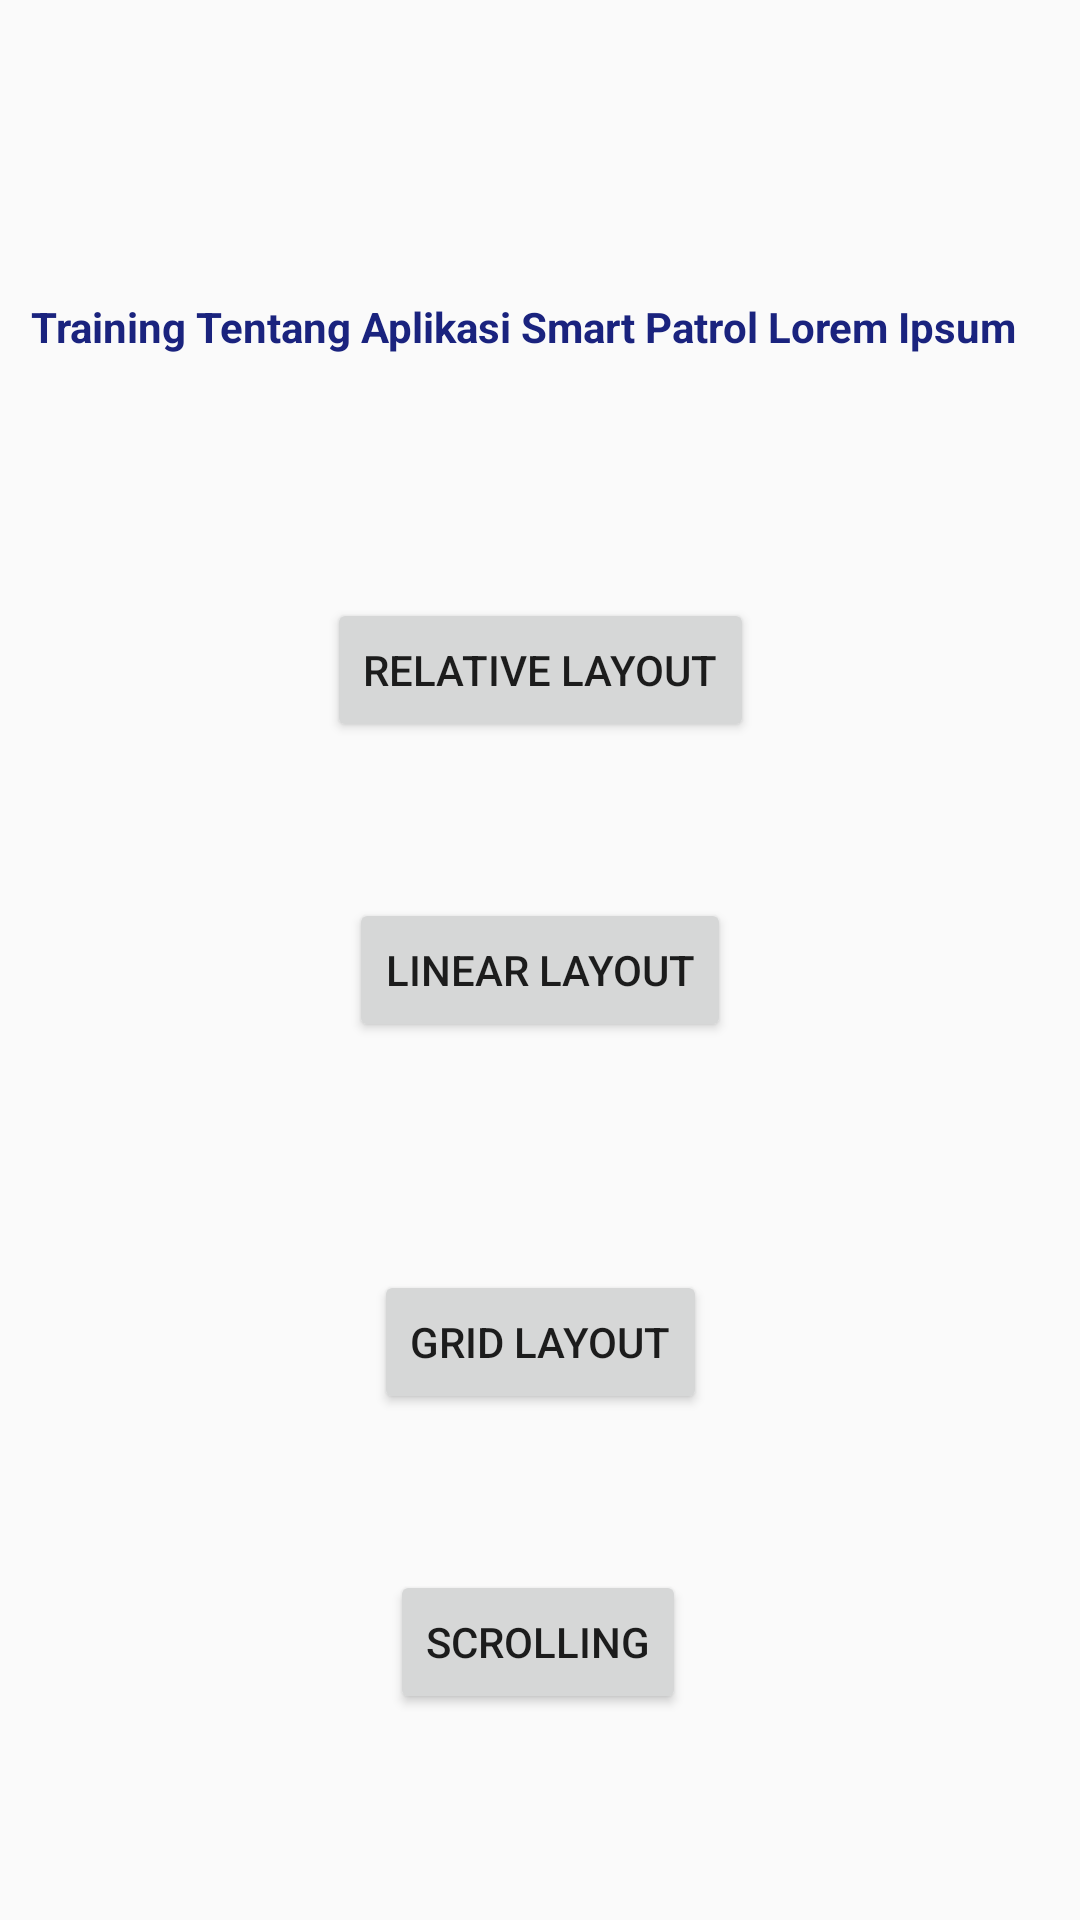

Write the Android layout XML for this screen, with the resource values it uses.
<!-- AndroidManifest.xml: application theme Theme.TrainingSmartPatrol -->
<!-- res/layout/activity_main.xml -->
<?xml version="1.0" encoding="utf-8"?>
<android.support.constraint.ConstraintLayout xmlns:android="http://schemas.android.com/apk/res/android"
    xmlns:app="http://schemas.android.com/apk/res-auto"
    xmlns:tools="http://schemas.android.com/tools"
    android:layout_width="match_parent"
    android:layout_height="match_parent"
    tools:context=".MainActivity">

    <TextView
        android:id="@+id/textView"
        android:layout_width="wrap_content"
        android:layout_height="wrap_content"
        android:text="@string/text_desc"
        android:textColor="@color/biru"
        android:textStyle="bold"
        app:layout_constraintBottom_toBottomOf="parent"
        app:layout_constraintHorizontal_bias="0.328"
        app:layout_constraintLeft_toLeftOf="parent"
        app:layout_constraintRight_toRightOf="parent"
        app:layout_constraintTop_toTopOf="parent"
        app:layout_constraintVertical_bias="0.16" />

    <Button
        android:id="@+id/btn_relative"
        android:layout_width="wrap_content"
        android:layout_height="wrap_content"
        android:layout_marginTop="100dp"
        android:text="Relative Layout"
        app:layout_constraintEnd_toEndOf="parent"
        app:layout_constraintStart_toStartOf="parent"
        app:layout_constraintTop_toTopOf="@+id/textView" />

    <Button
        android:id="@+id/btn_linear"
        android:layout_width="wrap_content"
        android:layout_height="wrap_content"
        android:layout_marginTop="52dp"
        android:text="LINEAR LAYOUT"
        app:layout_constraintEnd_toEndOf="parent"
        app:layout_constraintStart_toStartOf="parent"
        app:layout_constraintTop_toBottomOf="@+id/btn_relative" />

    <Button
        android:id="@+id/btn_grid"
        android:layout_width="wrap_content"
        android:layout_height="wrap_content"
        android:layout_marginTop="76dp"
        android:text="Grid Layout"
        app:layout_constraintEnd_toEndOf="parent"
        app:layout_constraintStart_toStartOf="parent"
        app:layout_constraintTop_toBottomOf="@+id/btn_linear" />

    <Button
        android:id="@+id/btn_scrolling"
        android:layout_width="wrap_content"
        android:layout_height="wrap_content"
        android:layout_marginTop="52dp"
        android:text="Scrolling"
        app:layout_constraintEnd_toEndOf="parent"
        app:layout_constraintHorizontal_bias="0.498"
        app:layout_constraintStart_toStartOf="parent"
        app:layout_constraintTop_toBottomOf="@+id/btn_grid" />

</android.support.constraint.ConstraintLayout>
<!-- resources referenced by this layout -->
<resources>
  <color name="biru">#1A237E</color>
  <string name="text_desc">Training Tentang Aplikasi Smart Patrol Lorem Ipsum</string>
  <style name="Theme.TrainingSmartPatrol" parent="Theme.AppCompat.Light.DarkActionBar">
          
          <item name="colorPrimary">@color/purple_500</item>
          <item name="colorPrimaryDark">@color/purple_700</item>
          <item name="colorAccent">@color/teal_200</item>
          
      </style>
  <color name="purple_500">#FF6200EE</color>
  <color name="purple_700">#FF3700B3</color>
  <color name="teal_200">#FF03DAC5</color>
</resources>
